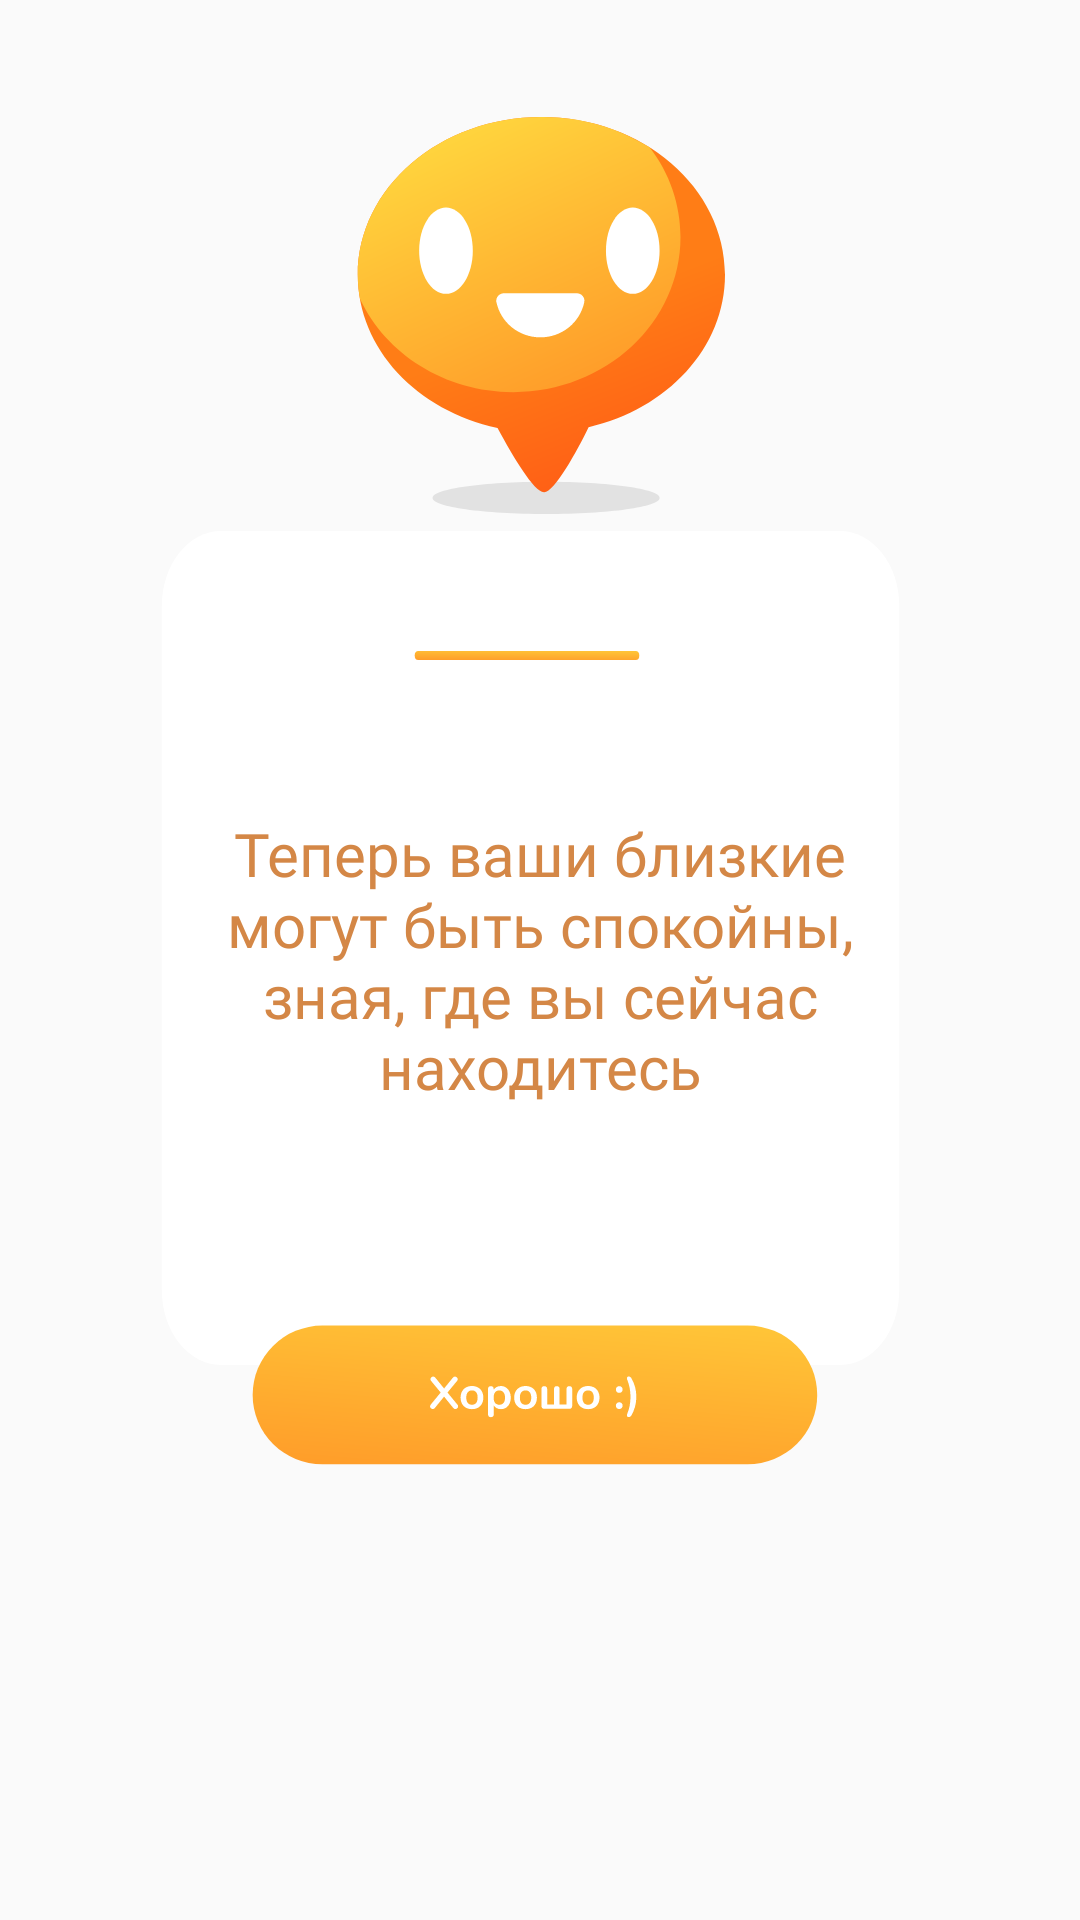

Reconstruct the res/layout file that produces this screen, plus the resources it refers to.
<!-- AndroidManifest.xml: application theme Theme.PLEXeT -->
<!-- res/layout/activity_main.xml -->
<?xml version="1.0" encoding="utf-8"?>
<androidx.constraintlayout.widget.ConstraintLayout xmlns:android="http://schemas.android.com/apk/res/android"
    xmlns:app="http://schemas.android.com/apk/res-auto"
    xmlns:tools="http://schemas.android.com/tools"
    android:layout_width="match_parent"
    android:layout_height="match_parent"
    tools:context=".activity.MainActivity">

    <TextView
        android:id="@+id/textView"
        android:layout_width="0dp"
        android:layout_height="wrap_content"
        android:background="@drawable/ic_tablet"
        android:fontFamily="@font/nunito_bold"
        android:gravity="center"
        android:text="@string/main_text"
        android:textColor="@color/text"
        android:textSize="20sp"
        android:layout_marginEnd="50dp"
        android:layout_marginStart="50dp"
        android:shadowColor="#7F000000"
        app:layout_constraintBottom_toBottomOf="parent"
        app:layout_constraintLeft_toLeftOf="parent"
        app:layout_constraintRight_toRightOf="parent"
        app:layout_constraintTop_toTopOf="parent" />

    <ImageView
        android:id="@+id/imageView2"
        android:layout_width="wrap_content"
        android:scaleType="fitCenter"
        android:layout_height="0dp"
        app:layout_constraintBottom_toTopOf="@+id/textView"
        app:layout_constraintEnd_toEndOf="parent"
        app:layout_constraintStart_toStartOf="parent"
        app:srcCompat="@drawable/ic_logo_colour" />

    <ImageButton
        android:id="@+id/imageButton"
        android:layout_width="200dp"
        android:scaleType="fitCenter"
        android:layout_height="60dp"
        android:layout_marginTop="-30dp"
        app:layout_constraintEnd_toEndOf="parent"
        app:layout_constraintStart_toStartOf="parent"
        app:layout_constraintTop_toBottomOf="@+id/textView"
        app:srcCompat="@drawable/ic_button"
        android:background="@android:color/transparent"/>

</androidx.constraintlayout.widget.ConstraintLayout>
<!-- resources referenced by this layout -->
<resources>
  <color name="text">#d48746</color>
  <!-- drawable ic_button: vector/xml drawable (drawable, 7694 chars, omitted) -->
  <!-- drawable ic_logo_colour: vector/xml drawable (drawable, 3027 chars, omitted) -->
  <!-- drawable ic_tablet (drawable) -->
  <vector xmlns:android="http://schemas.android.com/apk/res/android"
      xmlns:aapt="http://schemas.android.com/aapt"
      android:width="330dp"
      android:height="296dp"
      android:viewportWidth="330"
      android:viewportHeight="296">
    <path
        android:pathData="M30,5L292,5A25,25 0,0 1,317 30L317,258A25,25 0,0 1,292 283L30,283A25,25 0,0 1,5 258L5,30A25,25 0,0 1,30 5z"
        android:fillColor="#ffffff"/>
    <path
        android:pathData="M113.5,45L205.5,45A1.5,1.5 0,0 1,207 46.5L207,46.5A1.5,1.5 0,0 1,205.5 48L113.5,48A1.5,1.5 0,0 1,112 46.5L112,46.5A1.5,1.5 0,0 1,113.5 45z">
      <aapt:attr name="android:fillColor">
        <gradient 
            android:startY="48.6765"
            android:startX="189.108"
            android:endY="43.4561"
            android:endX="189.166"
            android:type="linear">
          <item android:offset="0" android:color="#FFFF9E2A"/>
          <item android:offset="1" android:color="#FFFFD43D"/>
        </gradient>
      </aapt:attr>
    </path>
  </vector>
  <string name="main_text">Теперь ваши близкие могут быть спокойны, зная, где вы сейчас находитесь</string>
  <style name="Theme.PLEXeT" parent="Theme.AppCompat.Light.NoActionBar">
          
          <item name="colorPrimary">#ff6c13</item>
          <item name="colorPrimaryVariant">#ff6c13</item>
          <item name="colorOnPrimary">#ff6c13</item>
          
          <item name="colorSecondary">@color/teal_200</item>
          <item name="colorSecondaryVariant">@color/teal_700</item>
          <item name="colorOnSecondary">@color/black</item>
          
          <item name="android:statusBarColor" tools:targetApi="l">?attr/colorPrimaryVariant</item>
          
      </style>
  <color name="teal_200">#FF03DAC5</color>
  <color name="teal_700">#FF018786</color>
  <color name="black">#FF000000</color>
</resources>
